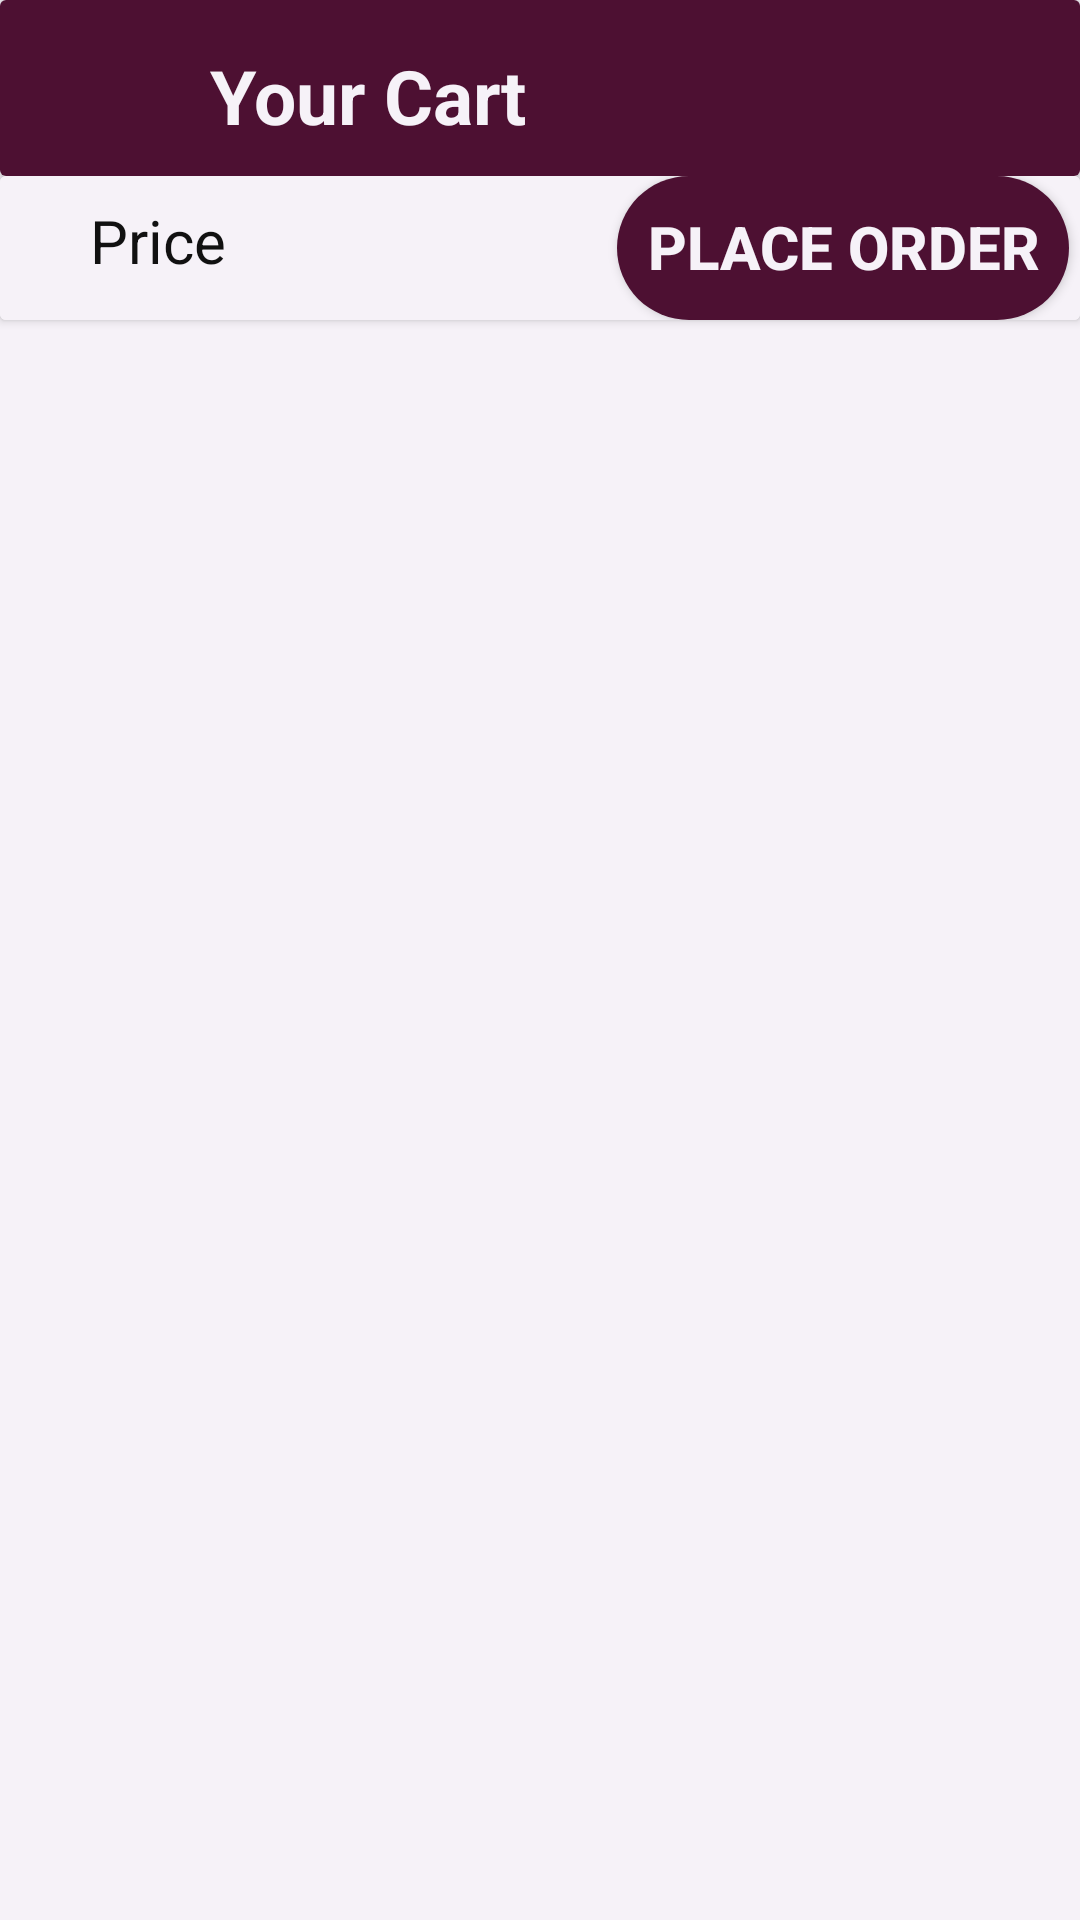

Produce the Android XML layout that renders to this screen, including the resource entries it uses.
<!-- AndroidManifest.xml: application theme AppTheme -->
<!-- res/layout/activity_buyer_cart.xml -->
<?xml version="1.0" encoding="utf-8"?>
<LinearLayout xmlns:android="http://schemas.android.com/apk/res/android"
    xmlns:app="http://schemas.android.com/apk/res-auto"
    xmlns:tools="http://schemas.android.com/tools"
    android:layout_width="match_parent"
    android:layout_height="match_parent"
    android:orientation="vertical"
    android:background="@color/fade_white"
    >

    

    <androidx.cardview.widget.CardView
        android:layout_width="match_parent"
        android:layout_height="wrap_content"
        android:paddingBottom="15dp"
        >

        <androidx.constraintlayout.widget.ConstraintLayout
            android:layout_width="match_parent"
            android:layout_height="wrap_content"
            android:background="@color/zariPurple">

            <TextView
                android:id="@+id/yourcart"
                android:layout_width="wrap_content"
                android:layout_height="wrap_content"
                android:layout_marginTop="5dp"
                android:background="@color/zariPurple"
                android:padding="10dp"
                android:text="Your Cart"
                android:textColor="@color/fade_white"
                android:textSize="25sp"
                android:textStyle="bold"
                app:layout_constraintEnd_toStartOf="@id/bcart"
                app:layout_constraintHorizontal_bias="0.0"
                app:layout_constraintStart_toStartOf="parent"
                app:layout_constraintTop_toTopOf="parent" />

            <ImageView
                android:id="@+id/bcart"
                android:layout_width="54dp"
                android:layout_height="49dp"
                android:layout_marginTop="4dp"
                android:background="@color/zariPurple"
                android:tint="@color/fade_white"
                android:src="@drawable/ic_shopping_cart_black_24dp"
                app:layout_constraintEnd_toEndOf="parent"
                app:layout_constraintStart_toEndOf="@id/yourcart"
                app:layout_constraintTop_toTopOf="parent">

            </ImageView>

        </androidx.constraintlayout.widget.ConstraintLayout>


    </androidx.cardview.widget.CardView>

    <androidx.cardview.widget.CardView
        android:layout_width="match_parent"
        android:layout_height="wrap_content">

        <androidx.constraintlayout.widget.ConstraintLayout
            android:layout_width="match_parent"
            android:layout_height="wrap_content"
            android:background="@color/fade_white">

            <Button
                android:id="@+id/placeorder"
                android:layout_width="wrap_content"
                android:layout_height="wrap_content"
                android:layout_gravity="right"
                android:background="@drawable/roundbtnpurple"
                android:gravity="right"
                android:padding="10dp"
                android:text="Place Order"
                android:textColor="@color/fade_white"
                android:textSize="20sp"
                android:textStyle="bold"
                app:layout_constraintEnd_toEndOf="parent"
                app:layout_constraintHorizontal_bias="0.979"
                app:layout_constraintStart_toStartOf="@id/totalbill"
                app:layout_constraintTop_toTopOf="parent"></Button>

            <TextView
                android:id="@+id/totalbill"
                android:layout_width="wrap_content"
                android:layout_height="wrap_content"
                android:layout_marginTop="8dp"
                android:text="Price"
                android:textColor="@color/black"
                android:textSize="20sp"
                app:layout_constraintEnd_toEndOf="parent"
                app:layout_constraintHorizontal_bias="0.095"
                app:layout_constraintStart_toStartOf="parent"
                app:layout_constraintTop_toTopOf="parent" />

        </androidx.constraintlayout.widget.ConstraintLayout>
    </androidx.cardview.widget.CardView>







    <androidx.recyclerview.widget.RecyclerView

        android:id="@+id/buyercartrecycleview"
        android:layout_height="wrap_content"
        android:layout_width="match_parent">
    </androidx.recyclerview.widget.RecyclerView>





</LinearLayout>
<!-- resources referenced by this layout -->
<resources>
  <color name="black">#111111</color>
  <color name="fade_white">#F6F2F8</color>
  <color name="zariPurple">#4D1032</color>
  <!-- drawable roundbtnpurple (drawable) -->
  <?xml version="1.0" encoding="utf-8"?>
  <shape xmlns:android="http://schemas.android.com/apk/res/android">
      <solid android:color="@color/zariPurple"/>
      <corners android:radius="40dp"/>
  </shape>
  <style name="AppTheme" parent="Theme.AppCompat.DayNight.NoActionBar">
  
          
          <item name="colorPrimary">@color/colorPrimary</item>
          <item name="colorPrimaryDark">@color/colorPrimaryDark</item>
          <item name="colorAccent">@color/colorAccent</item>
      </style>
  <color name="colorPrimary">#000000</color>
  <color name="colorPrimaryDark">#4D1032</color>
  <color name="colorAccent">#D81B60</color>
</resources>
